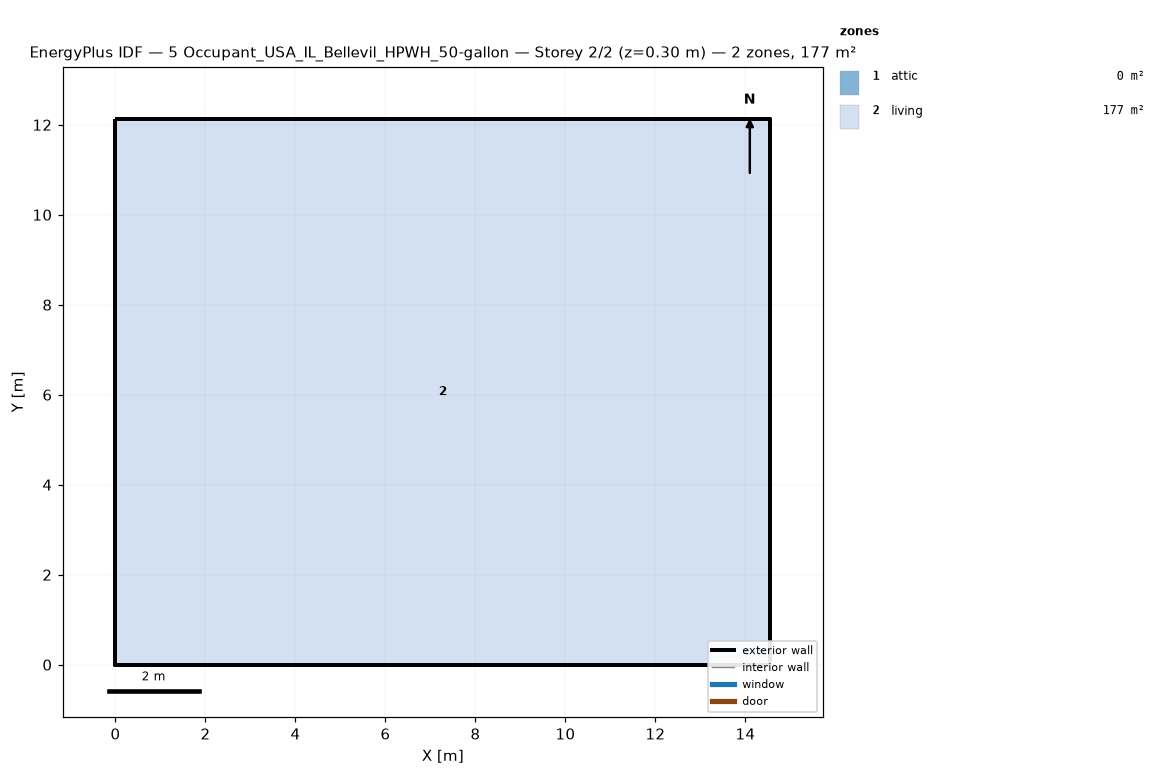
=== STOREY PLAN SPEC (per zone: floor XY polygon, exterior-wall plan segments, windows/doors) ===
zone 1: attic  (0.0 m²)
  exterior wall: (14.55, 0.00) – (14.55, 12.13) – (14.55, 6.06)  [18.2 m]
  exterior wall: (0.00, 12.13) – (0.00, 0.00) – (0.00, 6.06)  [18.2 m]
zone 2: living  (176.5 m²)
  floor: (0.00, 0.00) (0.00, 12.13) (14.55, 12.13) (14.55, 0.00)
  exterior wall: (0.00, 0.00) – (14.55, 0.00)  [14.6 m]
  exterior wall: (14.55, 0.00) – (14.55, 12.13)  [12.1 m]
  exterior wall: (14.55, 12.13) – (0.00, 12.13)  [14.6 m]
  exterior wall: (0.00, 12.13) – (0.00, 0.00)  [12.1 m]

=== DERIVED (storey summary) ===
Building: 5 Occupant_USA_IL_Bellevil_HPWH_50-gallon
Storey: 2 of 2  (floor level z = 0.30 m)
Storey gross floor area: 176.5 m²
Zones on this storey: 2
  - attic: floor 0.0 m²; exterior wall 36.4 m (24.5 m²); WWR 0.0%
  - living: floor 176.5 m²; exterior wall 53.4 m (146.4 m²); WWR 0.0%
Zone adjacency: (none detected)